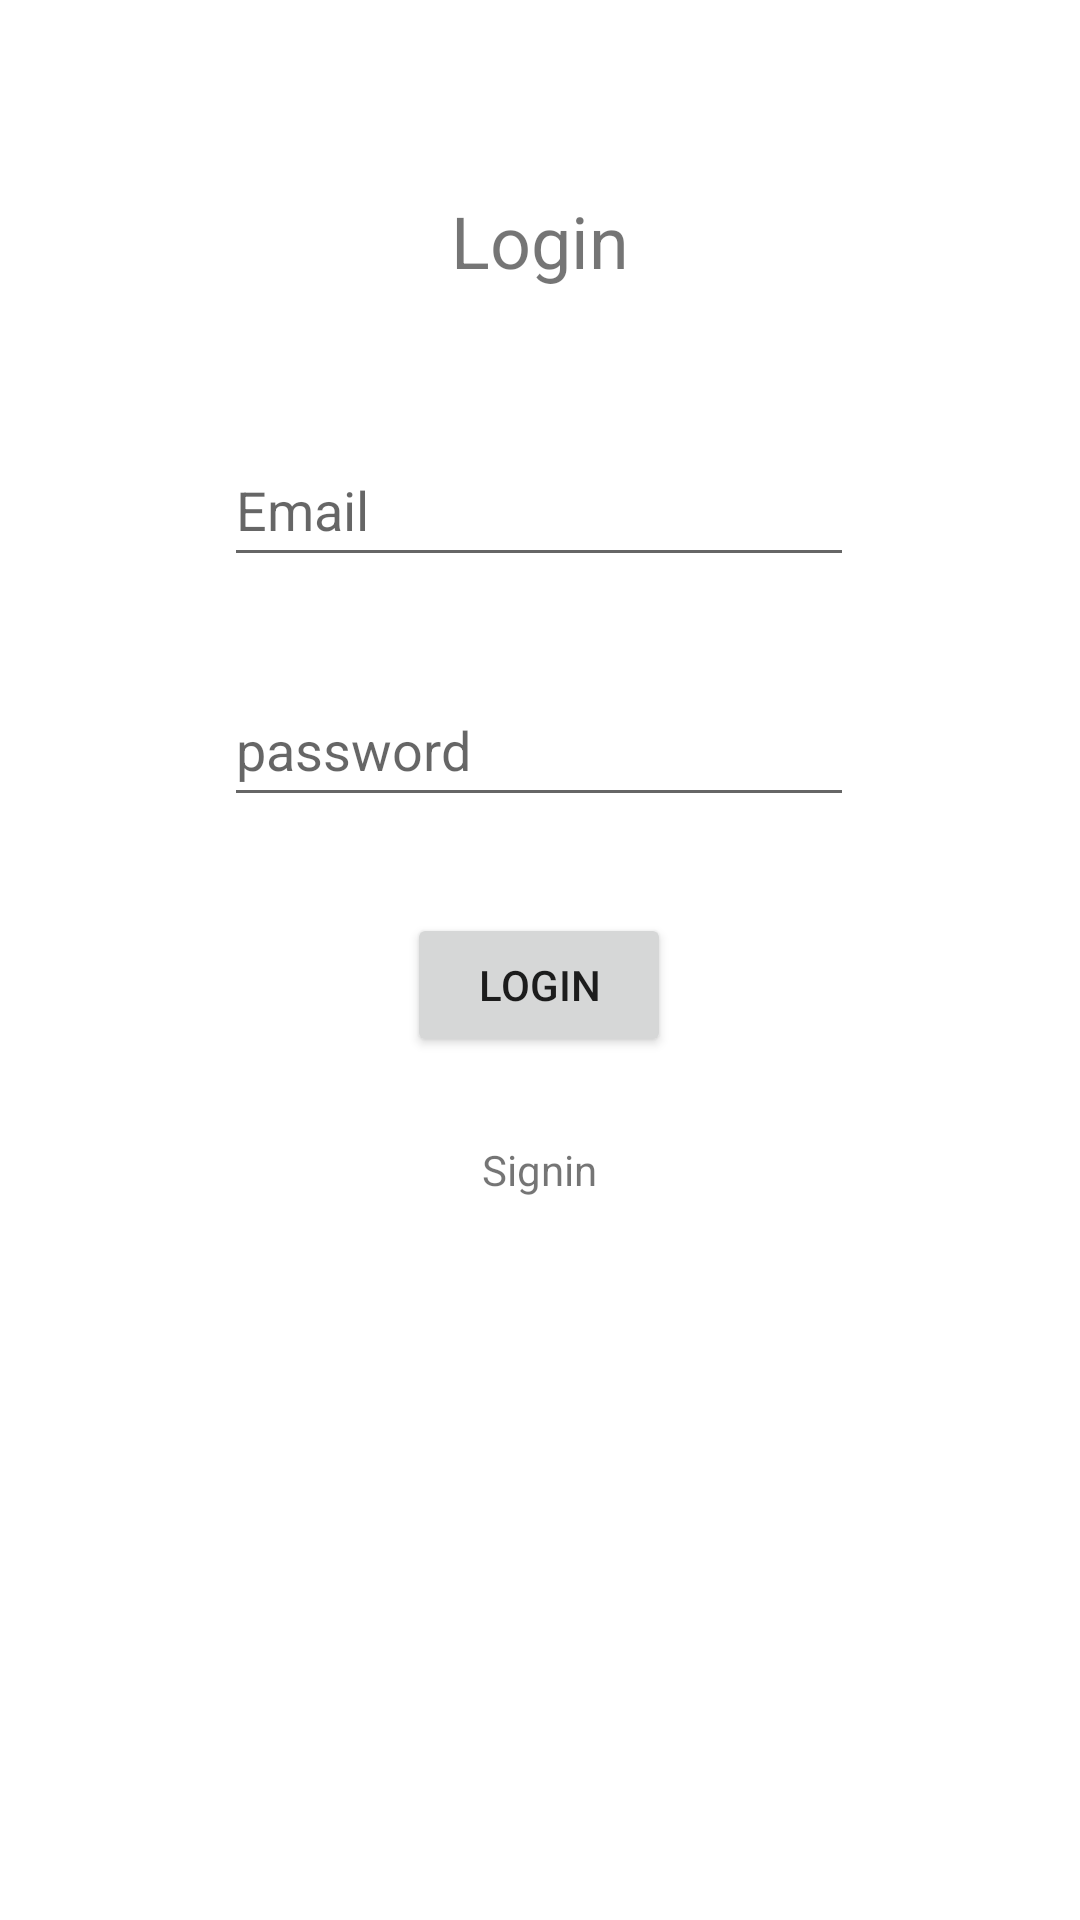

Here is an Android app screen rendered from its layout file. Give the layout XML and the strings, colors and styles it references.
<!-- AndroidManifest.xml: application theme Theme.ONTH2 -->
<!-- res/layout/activity_sign_in.xml -->
<?xml version="1.0" encoding="utf-8"?>
<androidx.constraintlayout.widget.ConstraintLayout xmlns:android="http://schemas.android.com/apk/res/android"
    xmlns:app="http://schemas.android.com/apk/res-auto"
    xmlns:tools="http://schemas.android.com/tools"
    android:layout_width="match_parent"
    android:layout_height="match_parent"
    tools:context=".SignIn">

    <EditText
        android:id="@+id/email"
        android:layout_width="wrap_content"
        android:layout_height="wrap_content"
        android:layout_marginTop="48dp"
        android:ems="10"
        android:hint="Email"
        android:inputType="textPersonName"
        android:minHeight="48dp"
        app:layout_constraintEnd_toEndOf="parent"
        app:layout_constraintHorizontal_bias="0.497"
        app:layout_constraintStart_toStartOf="parent"
        app:layout_constraintTop_toBottomOf="@+id/textView" />

    <EditText
        android:id="@+id/password"
        android:layout_width="wrap_content"
        android:layout_height="wrap_content"
        android:layout_marginTop="32dp"
        android:ems="10"
        android:hint="password"
        android:inputType="textPersonName"
        android:minHeight="48dp"
        app:layout_constraintEnd_toEndOf="@+id/email"
        app:layout_constraintStart_toStartOf="@+id/email"
        app:layout_constraintTop_toBottomOf="@+id/email" />

    <Button
        android:id="@+id/submit"
        android:layout_width="wrap_content"
        android:layout_height="wrap_content"
        android:layout_marginTop="32dp"
        android:text="Login"
        app:layout_constraintEnd_toEndOf="@+id/password"
        app:layout_constraintStart_toStartOf="@+id/password"
        app:layout_constraintTop_toBottomOf="@+id/password" />

    <TextView
        android:id="@+id/textView"
        android:layout_width="wrap_content"
        android:layout_height="wrap_content"
        android:layout_marginTop="64dp"
        android:text="Login"
        android:textSize="24sp"
        app:layout_constraintEnd_toEndOf="parent"
        app:layout_constraintStart_toStartOf="parent"
        app:layout_constraintTop_toTopOf="parent" />

    <TextView
        android:id="@+id/SignIn"
        android:layout_width="wrap_content"
        android:layout_height="wrap_content"
        android:layout_marginTop="28dp"
        android:text="Signin"
        app:layout_constraintEnd_toEndOf="@+id/submit"
        app:layout_constraintStart_toStartOf="@+id/submit"
        app:layout_constraintTop_toBottomOf="@+id/submit" />
</androidx.constraintlayout.widget.ConstraintLayout>
<!-- resources referenced by this layout -->
<resources>
  <style name="Theme.ONTH2" parent="Theme.MaterialComponents.DayNight.DarkActionBar">
          
          <item name="colorPrimary">@color/purple_500</item>
          <item name="colorPrimaryVariant">@color/purple_700</item>
          <item name="colorOnPrimary">@color/white</item>
          
          <item name="colorSecondary">@color/teal_200</item>
          <item name="colorSecondaryVariant">@color/teal_700</item>
          <item name="colorOnSecondary">@color/black</item>
          
          <item name="android:statusBarColor" tools:targetApi="l">?attr/colorPrimaryVariant</item>
          
      </style>
  <!-- not gathered from this repository: default colours our renderer supplied (Android Studio template values) -->
  <color name="purple_500">#FF6200EE</color>
  <color name="purple_700">#FF3700B3</color>
  <color name="teal_200">#FF03DAC5</color>
  <color name="teal_700">#FF018786</color>
  <color name="black">#FF000000</color>
  <color name="white">#FFFFFFFF</color>
</resources>
